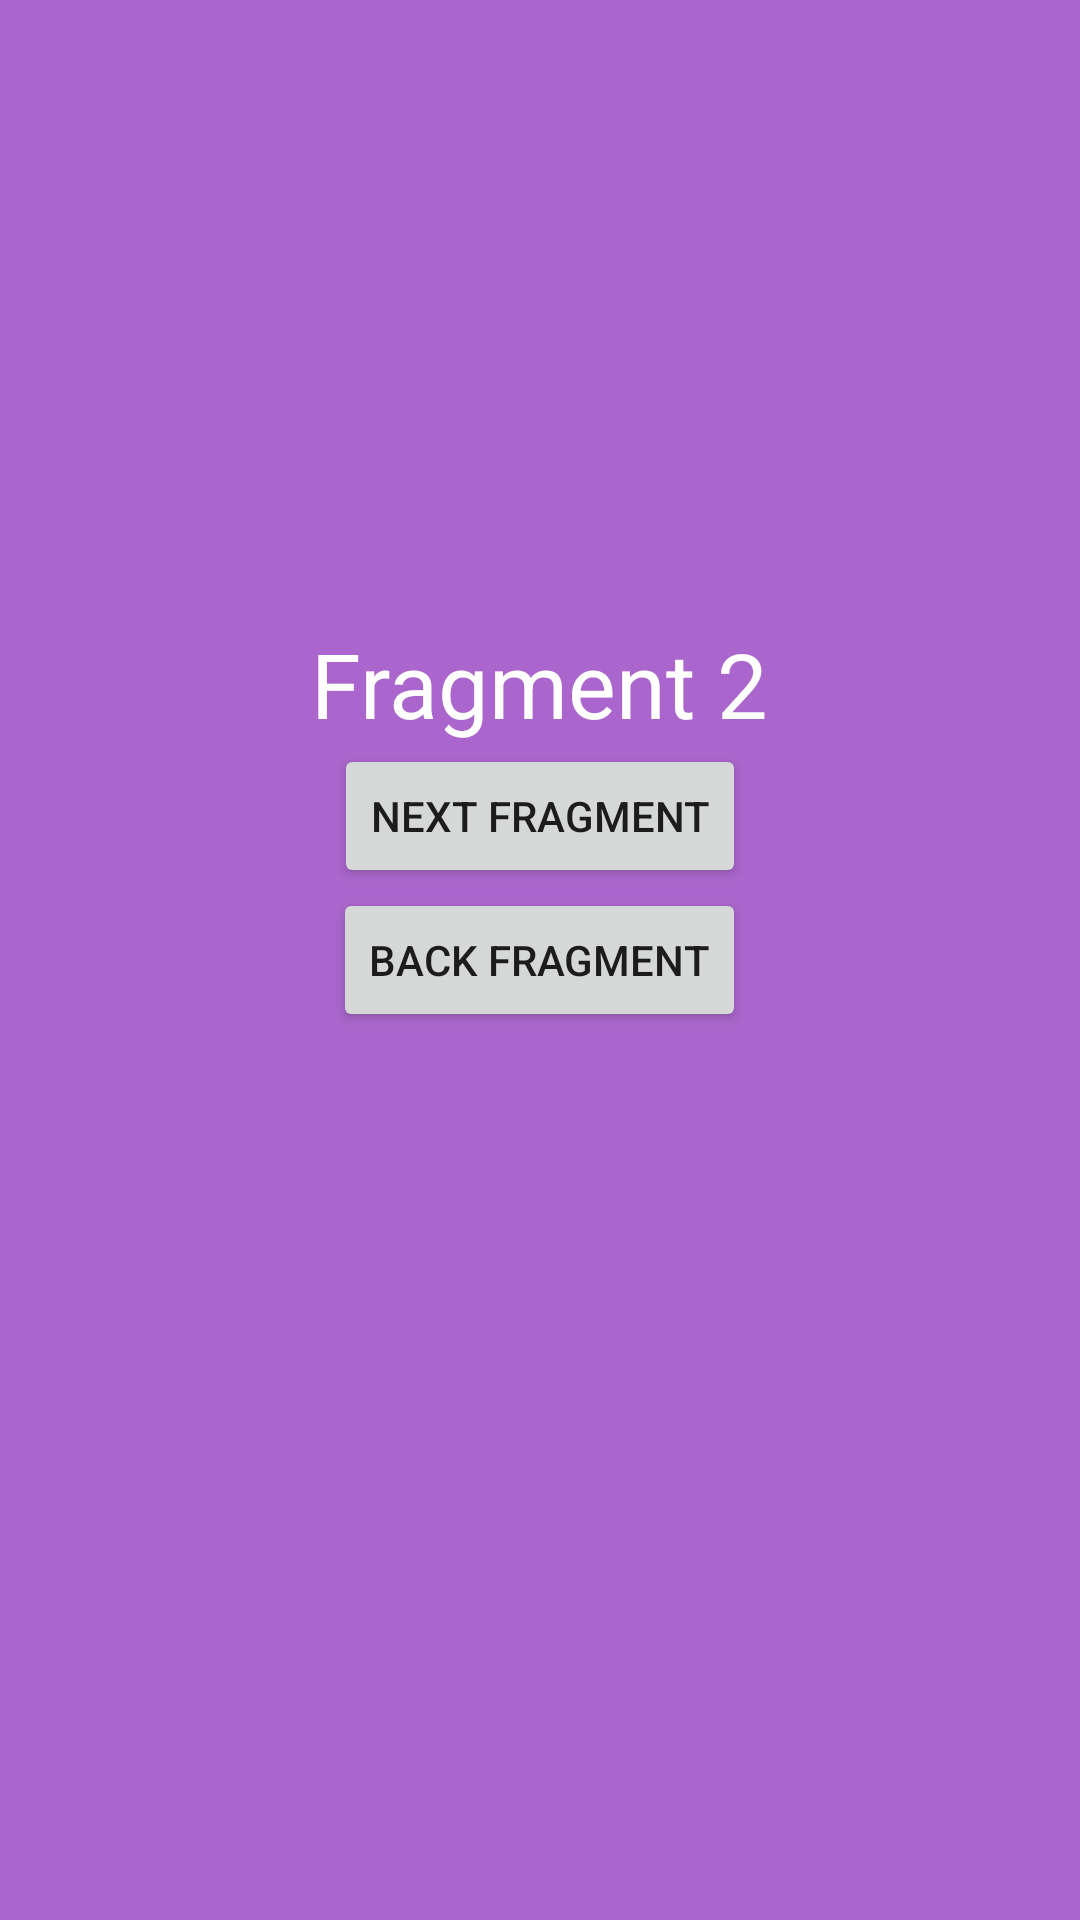

This screen was rendered from an Android layout file. Write that file and the resources it references.
<!-- AndroidManifest.xml: application theme Theme.DemoAntarFragment -->
<!-- res/layout/fragment_second.xml -->
<?xml version="1.0" encoding="utf-8"?>
<RelativeLayout xmlns:android="http://schemas.android.com/apk/res/android"
    xmlns:tools="http://schemas.android.com/tools"
    android:layout_width="match_parent"
    android:layout_height="match_parent"
    android:background="@android:color/holo_purple"
    android:id="@+id/fragment_second"
    tools:context=".SecondFragment">

    <TextView
        android:layout_width="wrap_content"
        android:layout_height="wrap_content"
        android:layout_centerInParent="true"
        android:layout_above="@id/btn_next_f2"
        android:textSize="30sp"
        android:textColor="@android:color/white"
        android:text="Fragment 2" />

    <Button
        android:id="@+id/btn_next_f2"
        android:layout_width="wrap_content"
        android:layout_height="wrap_content"
        android:layout_centerInParent="true"
        android:layout_above="@id/btn_back_f2"
        android:text="Next Fragment" />

    <Button
        android:id="@+id/btn_back_f2"
        android:layout_width="wrap_content"
        android:layout_height="wrap_content"
        android:layout_centerInParent="true"
        android:text="Back Fragment" />

</RelativeLayout>
<!-- resources referenced by this layout -->
<resources>
  <style name="Theme.DemoAntarFragment" parent="Theme.MaterialComponents.DayNight.DarkActionBar">
          
          <item name="colorPrimary">@color/purple_500</item>
          <item name="colorPrimaryVariant">@color/purple_700</item>
          <item name="colorOnPrimary">@color/white</item>
          
          <item name="colorSecondary">@color/teal_200</item>
          <item name="colorSecondaryVariant">@color/teal_700</item>
          <item name="colorOnSecondary">@color/black</item>
          
          <item name="android:statusBarColor" tools:targetApi="l">?attr/colorPrimaryVariant</item>
          
      </style>
  <!-- not gathered from this repository: default colours our renderer supplied (Android Studio template values) -->
  <color name="purple_500">#FF6200EE</color>
  <color name="purple_700">#FF3700B3</color>
  <color name="teal_200">#FF03DAC5</color>
  <color name="teal_700">#FF018786</color>
  <color name="black">#FF000000</color>
  <color name="white">#FFFFFFFF</color>
</resources>
